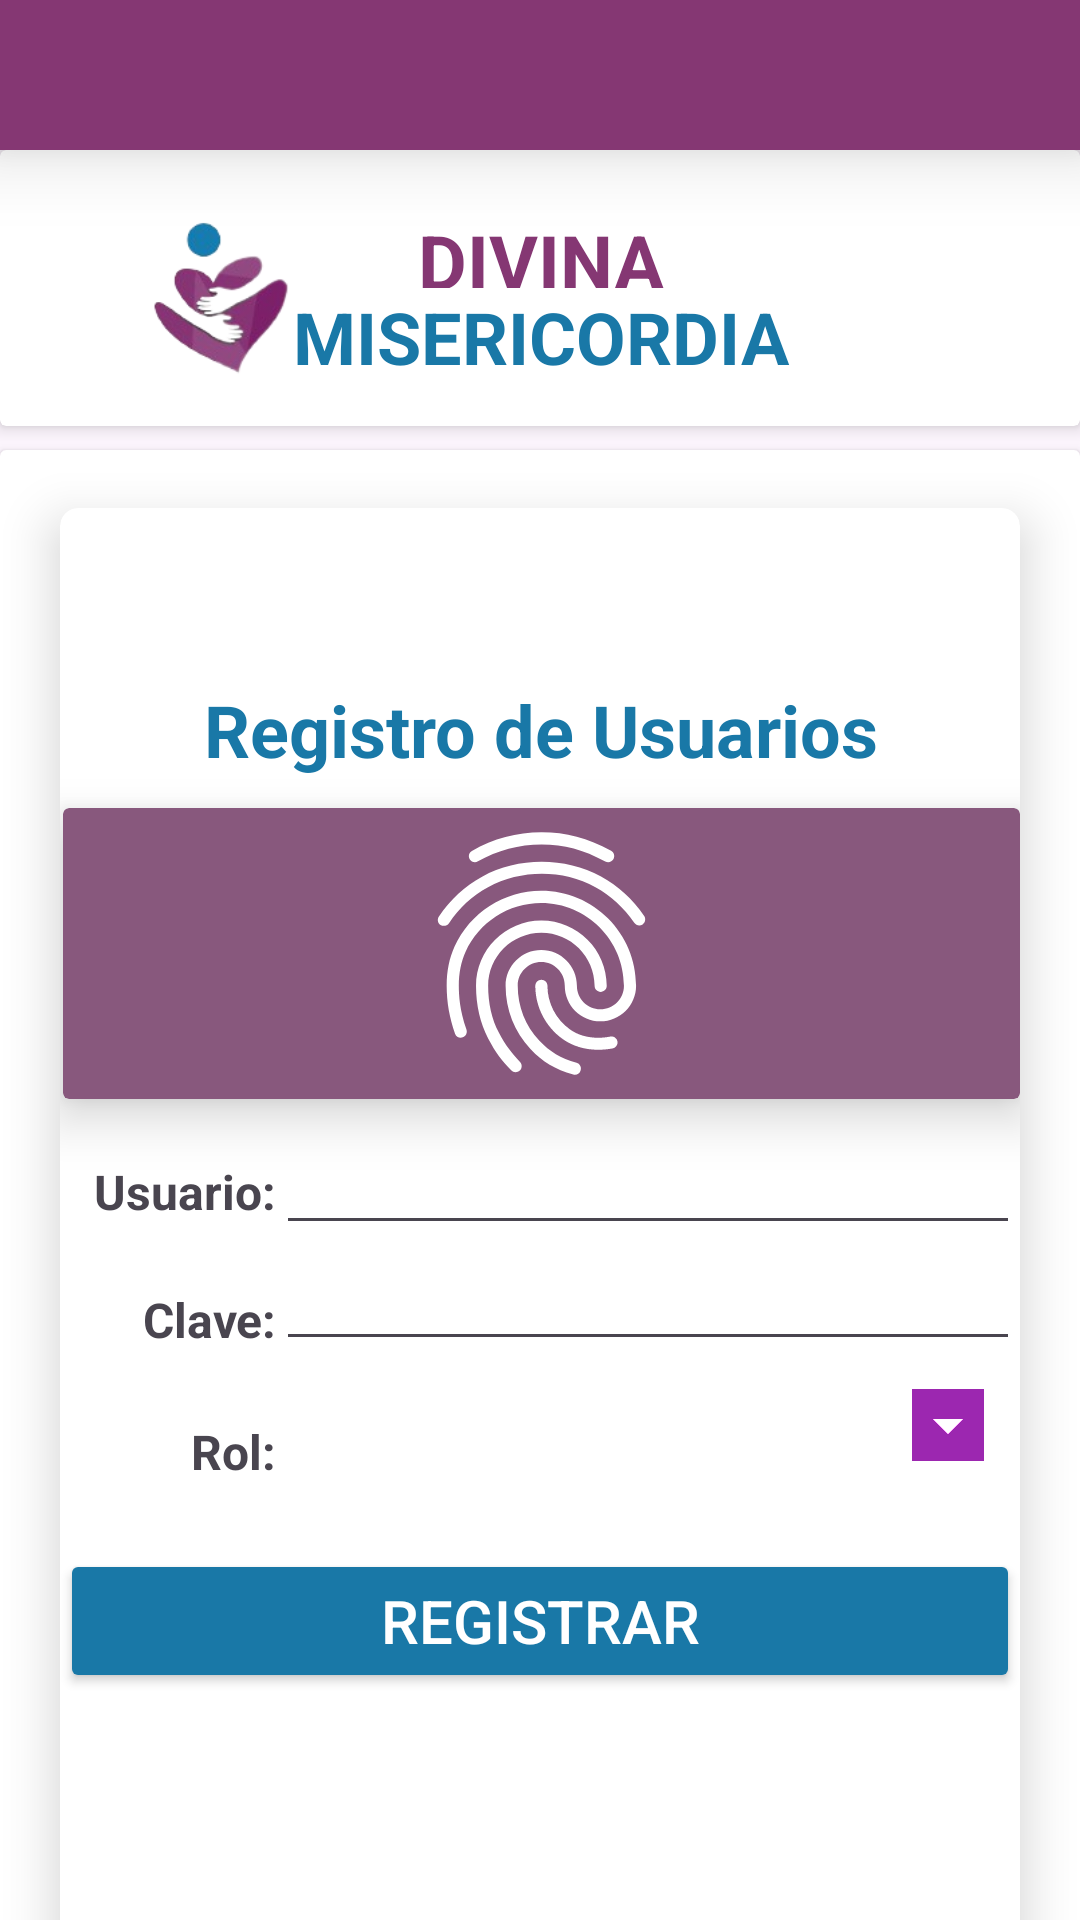

Produce the Android XML layout that renders to this screen, including the resource entries it uses.
<!-- AndroidManifest.xml: application theme Theme.App_DivinaMisericordia -->
<!-- res/layout/activity_registrar_usuario.xml -->
<?xml version="1.0" encoding="utf-8"?>
<LinearLayout xmlns:android="http://schemas.android.com/apk/res/android"
    xmlns:app="http://schemas.android.com/apk/res-auto"
    xmlns:tools="http://schemas.android.com/tools"
    android:layout_width="match_parent"
    android:layout_height="match_parent"
    android:elevation="7dp"
    android:foregroundTint="#000000"
    android:foregroundTintMode="add"
    android:orientation="vertical"
    tools:context=".actualizarPaciente">

    <include layout="@layout/componentes" />

    <androidx.cardview.widget.CardView
        android:layout_width="match_parent"
        android:layout_height="547dp">

        <androidx.constraintlayout.widget.ConstraintLayout
            android:layout_width="match_parent"
            android:layout_height="545dp">

            <androidx.cardview.widget.CardView
                android:layout_width="320dp"
                android:layout_height="488dp"
                app:cardCornerRadius="6dp"
                app:cardElevation="10dp"
                app:layout_constraintBottom_toBottomOf="parent"
                app:layout_constraintEnd_toEndOf="parent"
                app:layout_constraintStart_toStartOf="parent"
                app:layout_constraintTop_toTopOf="parent"
                app:layout_constraintVertical_bias="0.34">

                <LinearLayout
                    android:layout_width="match_parent"
                    android:layout_height="wrap_content"
                    android:orientation="vertical">

                    <ProgressBar
                        android:id="@+id/barraregistrousu"
                        style="?android:attr/progressBarStyle"
                        android:layout_width="match_parent"
                        android:layout_height="wrap_content"
                        android:layout_weight="1"
                        android:visibility="invisible"/>

                    <TextView
                        android:id="@+id/textView"
                        android:layout_width="match_parent"
                        android:layout_height="52dp"
                        android:layout_weight="1"
                        android:drawablePadding="-50dp"
                        android:gravity="center"
                        android:text="Registro de Usuarios"
                        android:textAlignment="center"
                        android:textColor=" #1978a7 "
                        android:textSize="24sp"
                        android:textStyle="bold" />

                    <androidx.cardview.widget.CardView
                        android:layout_width="match_parent"
                        android:layout_height="match_parent"
                        android:layout_marginLeft="1sp"
                        android:layout_marginBottom="10sp"
                        app:cardBackgroundColor="#88587d "
                        app:cardElevation="10dp">

                        <ImageView
                            android:id="@+id/imageView6"
                            android:layout_width="match_parent"
                            android:layout_height="97dp"
                            android:tint="#FFFFFF"
                            app:srcCompat="?android:attr/fingerprintAuthDrawable" />
                    </androidx.cardview.widget.CardView>

                    <ScrollView
                        android:layout_width="match_parent"
                        android:layout_height="match_parent">

                        <LinearLayout
                            android:layout_width="match_parent"
                            android:layout_height="wrap_content"
                            android:orientation="horizontal">

                            <LinearLayout
                                android:layout_width="72dp"
                                android:layout_height="match_parent"
                                android:orientation="vertical">

                                <TextView
                                    android:id="@+id/textView14"
                                    android:layout_width="match_parent"
                                    android:layout_height="42dp"
                                    android:foregroundTint="#000000"
                                    android:gravity="center"
                                    android:text="Usuario:"
                                    android:textAlignment="textEnd"
                                    android:textSize="16sp"
                                    android:textStyle="bold" />

                                <TextView
                                    android:id="@+id/textView16"
                                    android:layout_width="match_parent"
                                    android:layout_height="43dp"
                                    android:foregroundTint="#000000"
                                    android:gravity="center"
                                    android:text="Clave:"
                                    android:textAlignment="textEnd"
                                    android:textSize="16sp"
                                    android:textStyle="bold" />

                                <TextView
                                    android:id="@+id/textView15"
                                    android:layout_width="match_parent"
                                    android:layout_height="45dp"
                                    android:foregroundTint="#000000"
                                    android:gravity="center"
                                    android:text="Rol:"
                                    android:textAlignment="textEnd"
                                    android:textSize="16sp"
                                    android:textStyle="bold" />

                            </LinearLayout>

                            <LinearLayout
                                android:layout_width="match_parent"
                                android:layout_height="match_parent"
                                android:orientation="vertical">


                                <EditText
                                    android:id="@+id/txtusuarios"
                                    android:layout_width="match_parent"
                                    android:layout_height="wrap_content"
                                    android:ems="10"
                                    android:inputType="text"
                                    android:textSize="16sp" />

                                <EditText
                                    android:id="@+id/txtcontrasenas"
                                    android:layout_width="match_parent"
                                    android:layout_height="wrap_content"
                                    android:ems="10"
                                    android:inputType="text"
                                    android:textSize="16sp" />

                                <Spinner
                                    android:id="@+id/spinnerrolr"
                                    android:layout_width="match_parent"
                                    android:layout_height="43dp"
                                    android:backgroundTint="#9C27B0"
                                    android:backgroundTintMode="add"
                                    android:focusable="auto"
                                    android:hapticFeedbackEnabled="true"
                                    android:spinnerMode="dropdown"
                                    android:textColor="#000000" />

                            </LinearLayout>
                        </LinearLayout>
                    </ScrollView>

                    <LinearLayout
                        android:layout_width="match_parent"
                        android:layout_height="match_parent"
                        android:orientation="horizontal">

                        <Button
                            android:id="@+id/btnregistrar"
                            android:layout_width="match_parent"
                            android:layout_height="match_parent"
                            android:layout_marginTop="10sp"
                            android:backgroundTint=" #1978a7 "
                            android:text="Registrar"
                            android:textColor="#FFFFFF"
                            android:textSize="20sp"
                            app:icon="@android:drawable/stat_sys_upload"
                            app:iconGravity="textStart"
                            app:iconSize="35sp"
                            app:iconTint="#FFFFFF" />
                    </LinearLayout>

                </LinearLayout>

            </androidx.cardview.widget.CardView>
        </androidx.constraintlayout.widget.ConstraintLayout>
    </androidx.cardview.widget.CardView>
</LinearLayout>
<!-- res/layout/componentes.xml (included above) -->
<?xml version="1.0" encoding="utf-8"?>
<LinearLayout xmlns:android="http://schemas.android.com/apk/res/android"
    xmlns:app="http://schemas.android.com/apk/res-auto"
    android:layout_width="match_parent"
    android:layout_height="150dp"
    android:orientation="vertical">

    <androidx.cardview.widget.CardView
        android:layout_width="match_parent"
        android:layout_height="50dp"
        app:cardBackgroundColor="#853773"
        app:cardCornerRadius="0dp"
        app:cardElevation="15dp"/>

    <androidx.cardview.widget.CardView
        android:layout_width="match_parent"
        android:layout_height="92dp"
        app:cardElevation="4dp"
        app:contentPaddingTop="10sp">

        <androidx.constraintlayout.widget.ConstraintLayout
            android:layout_width="match_parent"
            android:layout_height="match_parent">

            <ImageView
                android:id="@+id/imageView9"
                android:layout_width="wrap_content"
                android:layout_height="67dp"
                app:layout_constraintBottom_toBottomOf="parent"
                app:layout_constraintStart_toStartOf="parent"
                app:layout_constraintTop_toTopOf="parent"
                app:srcCompat="@drawable/logoapp" />
        </androidx.constraintlayout.widget.ConstraintLayout>

        <LinearLayout
            android:layout_width="match_parent"
            android:layout_height="62dp"
            android:orientation="vertical"
            android:paddingTop="10sp">

            <TextView
                android:id="@+id/textView6"
                android:layout_width="match_parent"
                android:layout_height="69dp"
                android:layout_weight="1"
                android:drawablePadding="-50dp"
                android:gravity="center"
                android:text="DIVINA"
                android:textAlignment="center"
                android:textColor="#853773"
                android:textSize="25sp"
                android:textStyle="bold" />

            <TextView
                android:id="@+id/textView7"
                android:layout_width="match_parent"
                android:layout_height="69dp"
                android:layout_weight="1"
                android:drawablePadding="-50dp"
                android:gravity="center"
                android:text="MISERICORDIA"
                android:textAlignment="center"
                android:textColor="#1978a7"
                android:textSize="24sp"
                android:textStyle="bold" />

        </LinearLayout>

    </androidx.cardview.widget.CardView>

</LinearLayout>
<!-- resources referenced by this layout -->
<resources>
  <!-- drawable logoapp: png bitmap (drawable, 16685 bytes) -->
  <style name="Theme.App_DivinaMisericordia" parent="Base.Theme.App_DivinaMisericordia" />
  <style name="Base.Theme.App_DivinaMisericordia" parent="Theme.Material3.DayNight.NoActionBar">
          
          
          <item name="android:statusBarColor">@color/colorStatusBar</item>
  
      </style>
  <color name="colorStatusBar">#853773</color>
</resources>
